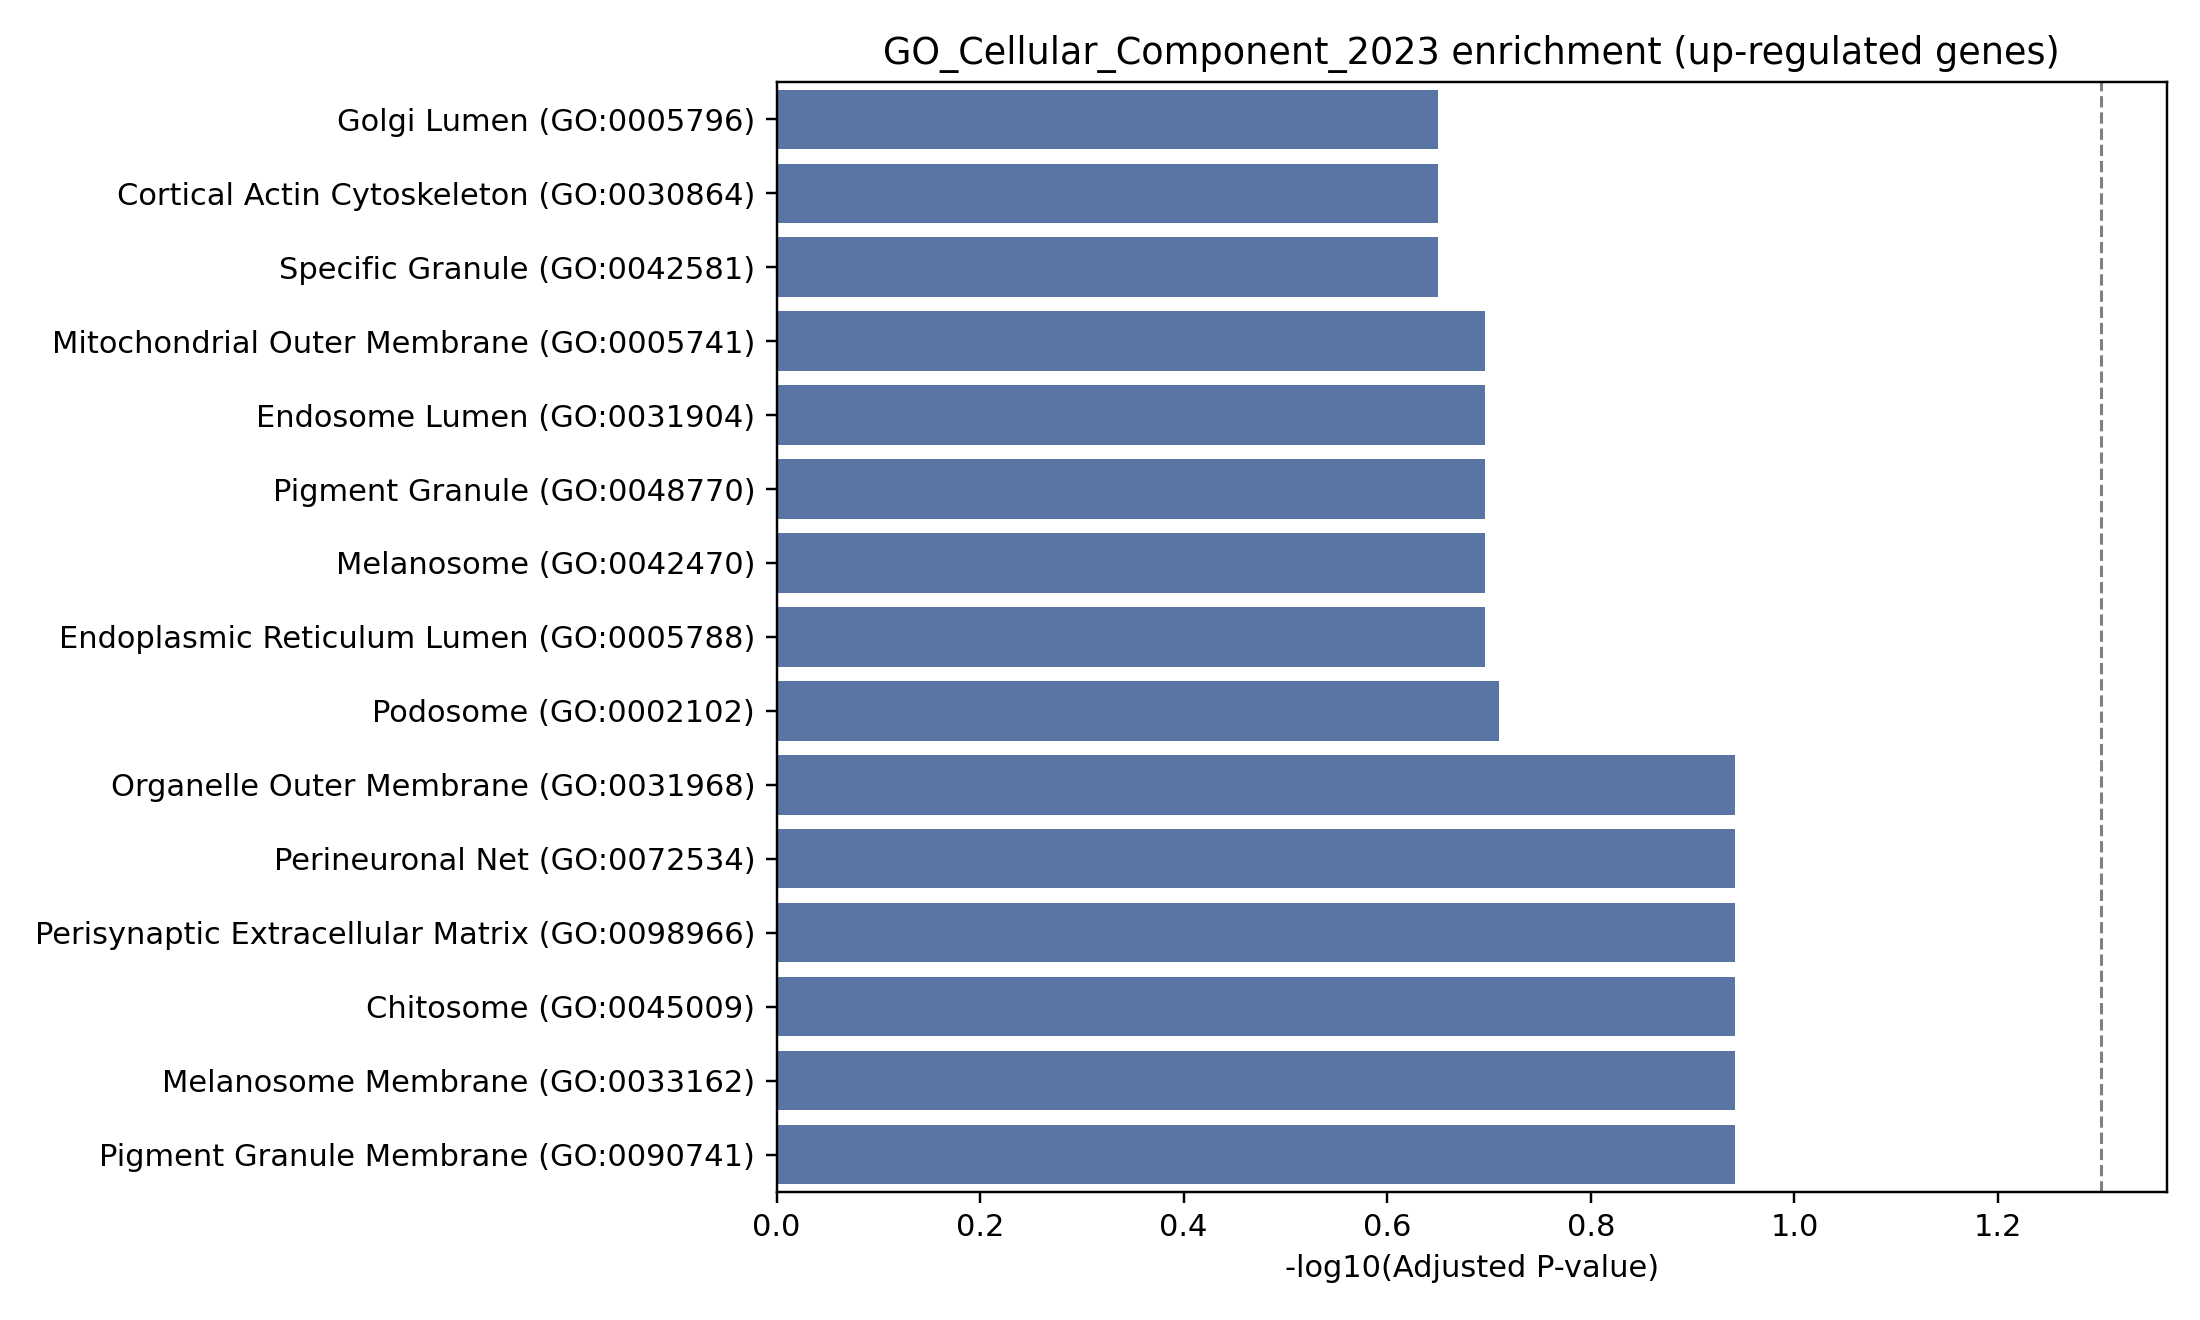

The file beside this chart, header and first rows:
Gene_set, Term, P-value, Adjusted P-value, Old P-value, Old adjusted P-value, Odds Ratio, Combined Score, Genes
GO_Cellular_Component_2023, Organelle Outer Membrane (GO:0031968), 0.002517, 0.1143, 0, 0, 12.56, 75.17, RAB32;CLMN;HK2
GO_Cellular_Component_2023, Perineuronal Net (GO:0072534), 0.005457, 0.1143, 0, 0, 380.2, 1981, VCAN
GO_Cellular_Component_2023, Perisynaptic Extracellular Matrix (GO:00…, 0.005457, 0.1143, 0, 0, 380.2, 1981, VCAN
GO_Cellular_Component_2023, Chitosome (GO:0045009), 0.01089, 0.1143, 0, 0, 126.7, 572.7, RAB32
GO_Cellular_Component_2023, Melanosome Membrane (GO:0033162), 0.01089, 0.1143, 0, 0, 126.7, 572.7, RAB32
GO_Cellular_Component_2023, Pigment Granule Membrane (GO:0090741), 0.01089, 0.1143, 0, 0, 126.7, 572.7, RAB32
GO_Cellular_Component_2023, Podosome (GO:0002102), 0.02166, 0.1949, 0, 0, 54.27, 208, GSN
GO_Cellular_Component_2023, Mitochondrial Outer Membrane (GO:0005741…, 0.02582, 0.2011, 0, 0, 8.729, 31.92, RAB32;HK2
GO_Cellular_Component_2023, Endosome Lumen (GO:0031904), 0.02966, 0.2011, 0, 0, 37.98, 133.6, RAB32
GO_Cellular_Component_2023, Pigment Granule (GO:0048770), 0.03232, 0.2011, 0, 0, 34.52, 118.5, RAB32
GO_Cellular_Component_2023, Melanosome (GO:0042470), 0.03761, 0.2011, 0, 0, 29.21, 95.81, RAB32
GO_Cellular_Component_2023, Endoplasmic Reticulum Lumen (GO:0005788), 0.03831, 0.2011, 0, 0, 6.998, 22.83, VCAN;QSOX1
GO_Cellular_Component_2023, Golgi Lumen (GO:0005796), 0.0481, 0.2241, 0, 0, 22.32, 67.74, VCAN
GO_Cellular_Component_2023, Cortical Actin Cytoskeleton (GO:0030864), 0.0507, 0.2241, 0, 0, 21.08, 62.86, GSN
GO_Cellular_Component_2023, Specific Granule (GO:0042581), 0.05335, 0.2241, 0, 0, 5.791, 16.97, TOM1;QSOX1
GO_Cellular_Component_2023, Mitochondrial Membrane (GO:0031966), 0.05777, 0.2263, 0, 0, 3.716, 10.6, PGS1;RAB32;HK2
GO_Cellular_Component_2023, Motile Cilium (GO:0031514), 0.06106, 0.2263, 0, 0, 17.24, 48.2, SORD
GO_Cellular_Component_2023, Cortical Cytoskeleton (GO:0030863), 0.07385, 0.2585, 0, 0, 14.04, 36.58, GSN
GO_Cellular_Component_2023, Early Endosome (GO:0005769), 0.08515, 0.2823, 0, 0, 4.396, 10.83, RAB32;TOM1
GO_Cellular_Component_2023, Platelet Alpha Granule Lumen (GO:0031093…, 0.09148, 0.2837, 0, 0, 11.14, 26.65, QSOX1
GO_Cellular_Component_2023, Secretory Granule Membrane (GO:0030667), 0.1168, 0.2837, 0, 0, 3.621, 7.774, SIGLEC9;TOM1
GO_Cellular_Component_2023, Tertiary Granule Lumen (GO:1904724), 0.1185, 0.2837, 0, 0, 8.407, 17.93, QSOX1
GO_Cellular_Component_2023, Lysosomal Lumen (GO:0043202), 0.121, 0.2837, 0, 0, 8.224, 17.37, VCAN
GO_Cellular_Component_2023, Intracellular Organelle Lumen (GO:007001…, 0.1247, 0.2837, 0, 0, 2.623, 5.459, VCAN;GSN;QSOX1
GO_Cellular_Component_2023, Specific Granule Lumen (GO:0035580), 0.1258, 0.2837, 0, 0, 7.879, 16.34, QSOX1
GO_Cellular_Component_2023, Azurophil Granule Membrane (GO:0035577), 0.1282, 0.2837, 0, 0, 7.718, 15.85, TOM1
GO_Cellular_Component_2023, Extrinsic Component Of Cytoplasmic Side …, 0.1282, 0.2837, 0, 0, 7.718, 15.85, FES
GO_Cellular_Component_2023, Secretory Granule Lumen (GO:0034774), 0.1295, 0.2837, 0, 0, 3.393, 6.935, GSN;QSOX1
GO_Cellular_Component_2023, Platelet Alpha Granule (GO:0031091), 0.1306, 0.2837, 0, 0, 7.562, 15.4, QSOX1
GO_Cellular_Component_2023, Cytoplasmic Vesicle Membrane (GO:0030659…, 0.152, 0.3192, 0, 0, 3.062, 5.768, SIGLEC9;TOM1
GO_Cellular_Component_2023, Bounding Membrane Of Organelle (GO:00985…, 0.1571, 0.3192, 0, 0, 2.342, 4.336, SIGLEC9;TOM1;QSOX1
GO_Cellular_Component_2023, Focal Adhesion (GO:0005925), 0.1665, 0.3215, 0, 0, 2.885, 5.173, GSN;FES
GO_Cellular_Component_2023, Cell-Substrate Junction (GO:0030055), 0.1684, 0.3215, 0, 0, 2.863, 5.1, GSN;FES
GO_Cellular_Component_2023, Cytoplasmic Side Of Plasma Membrane (GO:…, 0.1951, 0.3335, 0, 0, 4.833, 7.897, FES
GO_Cellular_Component_2023, Specific Granule Membrane (GO:0035579), 0.1973, 0.3335, 0, 0, 4.771, 7.743, TOM1
GO_Cellular_Component_2023, Phagocytic Vesicle (GO:0045335), 0.2018, 0.3335, 0, 0, 4.652, 7.447, RAB32
GO_Cellular_Component_2023, Cytoskeleton (GO:0005856), 0.2101, 0.3335, 0, 0, 2.464, 3.845, GSN;FES
GO_Cellular_Component_2023, Cilium (GO:0005929), 0.2149, 0.3335, 0, 0, 4.329, 6.656, SORD
GO_Cellular_Component_2023, Mitotic Spindle (GO:0072686), 0.2149, 0.3335, 0, 0, 4.329, 6.656, TACC3
GO_Cellular_Component_2023, Collagen-Containing Extracellular Matrix…, 0.217, 0.3335, 0, 0, 4.279, 6.537, VCAN
GO_Cellular_Component_2023, Cytoplasmic Vesicle Lumen (GO:0060205), 0.217, 0.3335, 0, 0, 4.279, 6.537, GSN
GO_Cellular_Component_2023, Vacuolar Lumen (GO:0005775), 0.2426, 0.3639, 0, 0, 3.76, 5.326, VCAN
GO_Cellular_Component_2023, Ficolin-1-Rich Granule Lumen (GO:1904813…, 0.2673, 0.3915, 0, 0, 3.353, 4.423, GSN
GO_Cellular_Component_2023, Endocytic Vesicle (GO:0030139), 0.2734, 0.3915, 0, 0, 3.264, 4.233, RAB32
GO_Cellular_Component_2023, Azurophil Granule (GO:0042582), 0.2933, 0.4106, 0, 0, 3.0, 3.68, TOM1
GO_Cellular_Component_2023, Spindle (GO:0005819), 0.303, 0.415, 0, 0, 2.883, 3.442, TACC3
GO_Cellular_Component_2023, Tertiary Granule (GO:0070820), 0.3126, 0.419, 0, 0, 2.775, 3.226, QSOX1
GO_Cellular_Component_2023, Nuclear Membrane (GO:0031965), 0.3352, 0.4333, 0, 0, 2.545, 2.782, CLMN
GO_Cellular_Component_2023, trans-Golgi Network (GO:0005802), 0.337, 0.4333, 0, 0, 2.527, 2.749, RAB32
GO_Cellular_Component_2023, Ficolin-1-Rich Granule (GO:0101002), 0.3588, 0.4521, 0, 0, 2.335, 2.393, GSN
GO_Cellular_Component_2023, Actin Cytoskeleton (GO:0015629), 0.3677, 0.4542, 0, 0, 2.263, 2.264, GSN
GO_Cellular_Component_2023, Microtubule Cytoskeleton (GO:0015630), 0.4103, 0.4971, 0, 0, 1.959, 1.746, FES
GO_Cellular_Component_2023, Intracellular Membrane-Bounded Organelle…, 0.4284, 0.5092, 0, 0, 1.167, 0.9892, TRIM8;HDAC4;GSN;NPEPL1;IQSEC1;TFE3;TACC3…
GO_Cellular_Component_2023, Mitochondrial Inner Membrane (GO:0005743…, 0.4562, 0.5323, 0, 0, 1.694, 1.33, PGS1
GO_Cellular_Component_2023, Endosome Membrane (GO:0010008), 0.4816, 0.5434, 0, 0, 1.569, 1.147, TOM1
GO_Cellular_Component_2023, Organelle Inner Membrane (GO:0019866), 0.483, 0.5434, 0, 0, 1.563, 1.137, PGS1
GO_Cellular_Component_2023, Lysosomal Membrane (GO:0005765), 0.5085, 0.5621, 0, 0, 1.449, 0.9801, TOM1
GO_Cellular_Component_2023, Golgi Membrane (GO:0000139), 0.5222, 0.5672, 0, 0, 1.393, 0.9051, QSOX1
GO_Cellular_Component_2023, Lysosome (GO:0005764), 0.6035, 0.6445, 0, 0, 1.107, 0.559, VCAN
GO_Cellular_Component_2023, Intracellular Non-Membrane-Bounded Organ…, 0.6349, 0.6667, 0, 0, 0.9449, 0.4292, GSN;IQSEC1
... 3 more rows
